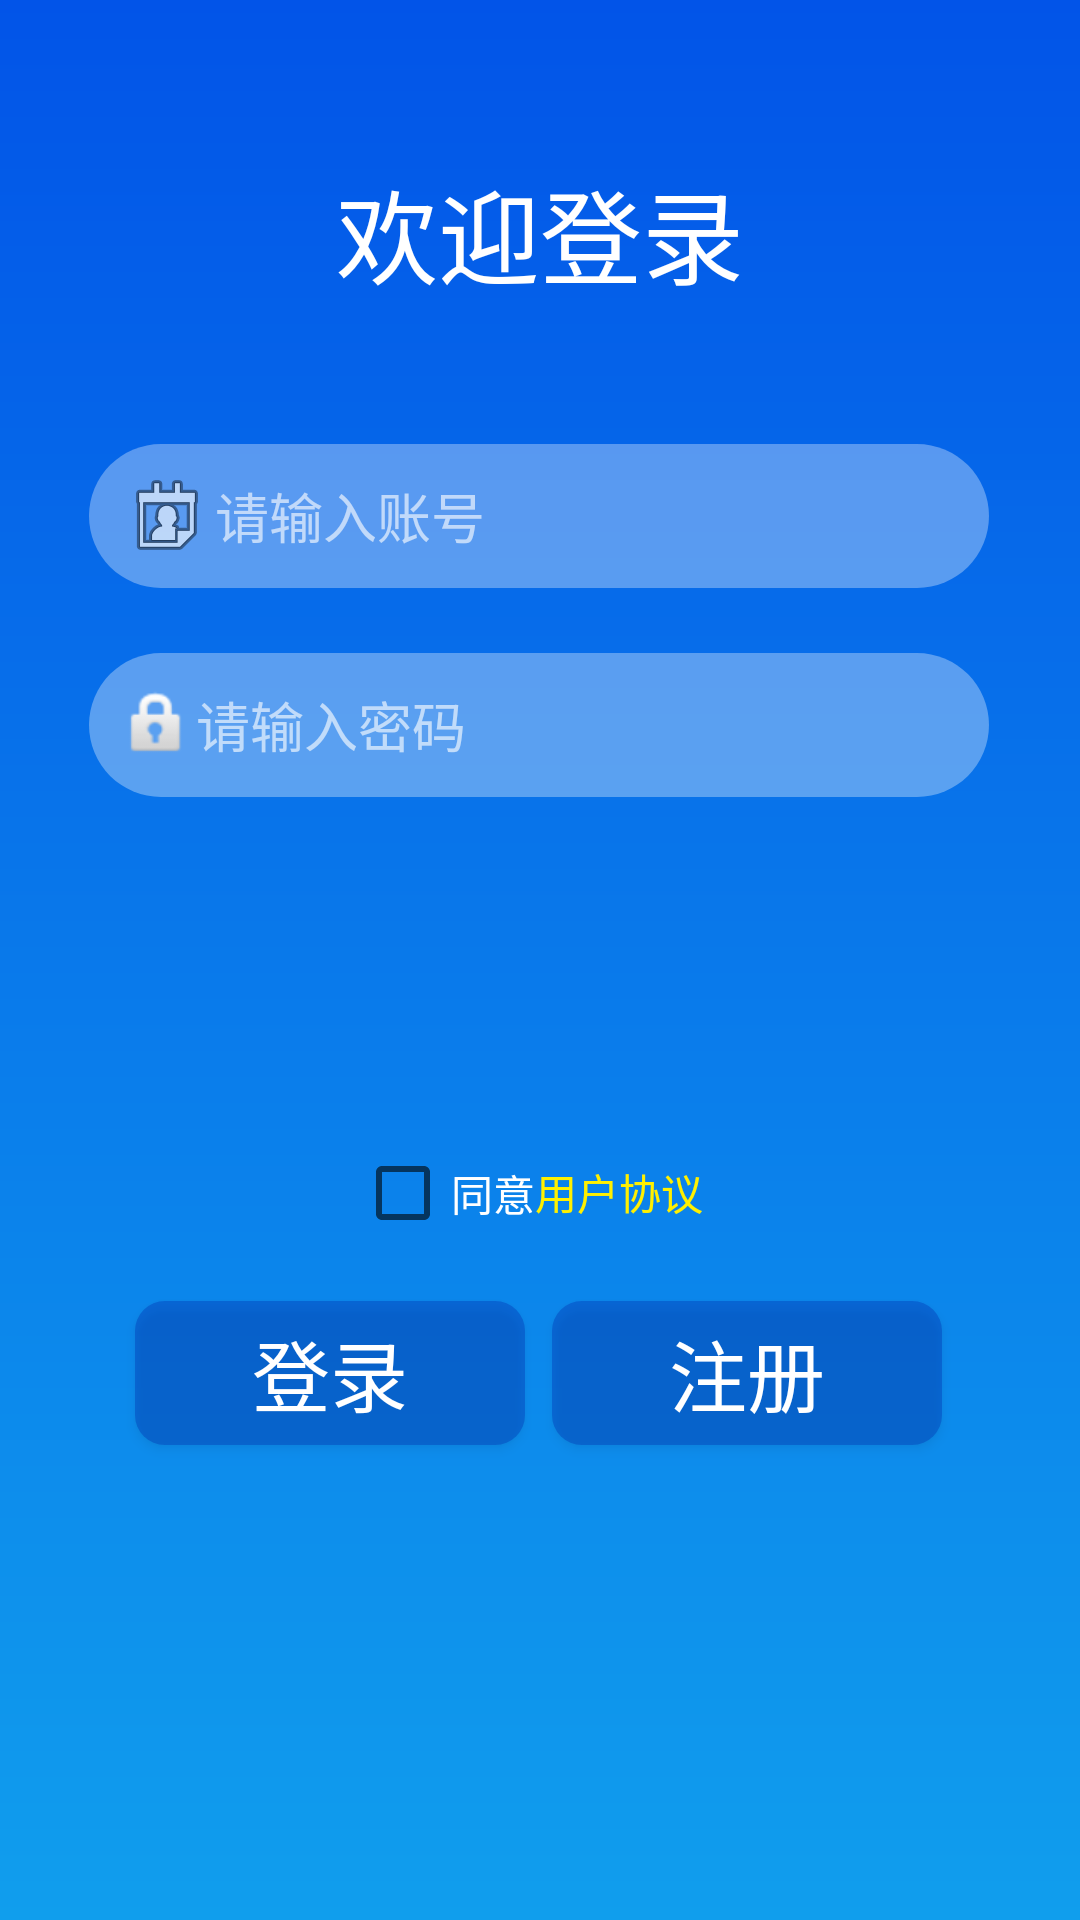

Layout XML and referenced resources for this Android screen:
<!-- AndroidManifest.xml: application theme AppTheme -->
<!-- res/layout/activity_login.xml -->
<?xml version="1.0" encoding="utf-8"?>
<android.support.constraint.ConstraintLayout xmlns:android="http://schemas.android.com/apk/res/android"
    xmlns:app="http://schemas.android.com/apk/res-auto"
    xmlns:tools="http://schemas.android.com/tools"
    android:layout_width="match_parent"
    android:layout_height="match_parent"
    android:background="@drawable/shape_gradient"
    tools:context=".Activity_login">

    <TextView
        android:id="@+id/tV1_Hello"
        android:layout_width="wrap_content"
        android:layout_height="wrap_content"
        android:text="@string/login_welcome"
        android:textColor="@color/white"
        android:textSize="34sp"
        app:layout_constraintBottom_toBottomOf="parent"
        app:layout_constraintEnd_toEndOf="parent"
        app:layout_constraintStart_toStartOf="parent"
        app:layout_constraintTop_toTopOf="parent"
        app:layout_constraintVertical_bias="0.089" />

    <EditText
        android:id="@+id/eT1_ID"
        android:layout_width="300dp"
        android:layout_height="wrap_content"
        android:autofillHints="testaccount"
        android:drawableStart="@android:drawable/ic_menu_my_calendar"
        android:backgroundTint="@color/white"
        android:background="@drawable/ev_style"
        android:textColorHint="#A0FFFFFF"
        android:hint="@string/login_account"
        android:inputType="text"
        android:minHeight="48dp"
        android:textColor="@color/white"
        app:layout_constraintBottom_toBottomOf="parent"
        app:layout_constraintEnd_toEndOf="parent"
        app:layout_constraintHorizontal_bias="0.495"
        app:layout_constraintStart_toStartOf="parent"
        app:layout_constraintTop_toBottomOf="@+id/tV1_Hello"
        app:layout_constraintVertical_bias="0.093" />

    <EditText
        android:id="@+id/eT1_PW"
        android:layout_width="300dp"
        android:layout_height="wrap_content"
        android:autofillHints="123456"
        android:background="@drawable/ev_style"
        android:backgroundTint="@color/white"
        android:drawableStart="@android:drawable/ic_lock_idle_lock"
        android:textColorHint="#A0FFFFFF"
        android:hint="@string/login_pw"
        android:inputType="textPassword"
        android:minHeight="48dp"
        android:textColor="@color/white"
        app:layout_constraintBottom_toBottomOf="parent"
        app:layout_constraintEnd_toEndOf="parent"
        app:layout_constraintHorizontal_bias="0.495"
        app:layout_constraintStart_toStartOf="parent"
        app:layout_constraintTop_toBottomOf="@+id/eT1_ID"
        app:layout_constraintVertical_bias="0.055" />

    <Button
        android:id="@+id/bt1_login"
        android:layout_width="130dp"
        android:layout_height="wrap_content"
        android:layout_marginTop="168dp"
        android:background="@drawable/btn_click_style"
        android:backgroundTint="#0029AB"
        android:onClick="login"
        android:text="@string/login"
        android:textColor="@color/white"
        android:textSize="26sp"
        app:layout_constraintBottom_toBottomOf="parent"
        app:layout_constraintEnd_toEndOf="parent"
        app:layout_constraintHorizontal_bias="0.195"
        app:layout_constraintStart_toStartOf="parent"
        app:layout_constraintTop_toBottomOf="@+id/eT1_PW"
        app:layout_constraintVertical_bias="0.0" />

    <Button
        android:id="@+id/bt1_signup"
        android:layout_width="130dp"
        android:layout_height="wrap_content"
        android:layout_marginTop="168dp"
        android:background="@drawable/btn_click_style"
        android:backgroundTint="#0029AB"
        android:onClick="signup"
        android:text="@string/login_signup"
        android:textColor="@color/white"
        android:textSize="26sp"
        app:layout_constraintBottom_toBottomOf="parent"
        app:layout_constraintEnd_toEndOf="parent"
        app:layout_constraintHorizontal_bias="0.8"
        app:layout_constraintStart_toStartOf="parent"
        app:layout_constraintTop_toBottomOf="@+id/eT1_PW"
        app:layout_constraintVertical_bias="0.0" />

    <TextView
        android:id="@+id/tV1_err"
        android:layout_width="260dp"
        android:layout_height="wrap_content"
        android:textColor="#F2C55C"
        android:textSize="16sp"
        app:layout_constraintBottom_toBottomOf="parent"
        app:layout_constraintEnd_toEndOf="parent"
        app:layout_constraintHorizontal_bias="0.417"
        app:layout_constraintStart_toStartOf="parent"
        app:layout_constraintTop_toBottomOf="@+id/eT1_PW"
        app:layout_constraintVertical_bias="0.026" />

    <CheckBox
        android:id="@+id/cB1_pro"
        android:layout_width="wrap_content"
        android:layout_height="wrap_content"
        android:layout_marginBottom="20dp"

        android:text="@string/login_protocol1"
        android:textColor="@color/white"
        app:layout_constraintBottom_toTopOf="@+id/bt1_login"
        app:layout_constraintEnd_toEndOf="parent"
        app:layout_constraintHorizontal_bias="0.394"
        app:layout_constraintStart_toStartOf="parent" />

    <TextView
        android:id="@+id/tV1_pro"
        android:layout_width="wrap_content"
        android:layout_height="wrap_content"
        android:layout_marginStart="0dp"
        android:layout_marginBottom="26dp"
        android:onClick="protocol"
        android:text="@string/login_protocol2"
        android:textAlignment="center"
        android:textColor="#FFF000"
        app:layout_constraintBottom_toTopOf="@+id/bt1_login"
        app:layout_constraintStart_toEndOf="@+id/cB1_pro" />

</android.support.constraint.ConstraintLayout>
<!-- resources referenced by this layout -->
<resources>
  <color name="white">#FFFFFF</color>
  <!-- drawable btn_click_style (drawable) -->
  <?xml version="1.0" encoding="utf-8"?>
  <selector xmlns:android="http://schemas.android.com/apk/res/android">
      <item android:state_pressed="true">
          <shape>
              <padding android:left="10dp"
                  android:right="10dp"
                  android:top="5dp"
                  android:bottom="5dp"/>
              <solid android:color="@color/colorButtonPress"/>
              <corners android:topLeftRadius="10dp"
                  android:topRightRadius="10dp"
                  android:bottomLeftRadius="10dp"
                  android:bottomRightRadius="10dp"/>
          </shape>
      </item>
      <item>
          <shape>
              <padding android:left="10dp"
                  android:right="10dp"
                  android:top="5dp"
                  android:bottom="5dp"/>
              <solid android:color="@color/colorButtonNormal"/>
              <corners android:topLeftRadius="10dp"
                  android:topRightRadius="10dp"
                  android:bottomLeftRadius="10dp"
                  android:bottomRightRadius="10dp"/>
          </shape>
      </item>
  </selector>
  <!-- drawable ev_style (drawable) -->
  <?xml version="1.0" encoding="utf-8"?>
  <selector xmlns:android="http://schemas.android.com/apk/res/android">
      <item>
          <shape>
              <padding android:left="10dp"
                  android:right="10dp"
                  android:top="5dp"
                  android:bottom="5dp"/>
              <solid android:color="@color/colorButtonNormal"/>
              <corners android:topLeftRadius="50dp"
                  android:topRightRadius="50dp"
                  android:bottomLeftRadius="50dp"
                  android:bottomRightRadius="50dp"/>
          </shape>
      </item>
  </selector>
  <!-- drawable shape_gradient (drawable) -->
  <?xml version="1.0" encoding="utf-8"?>
  <shape xmlns:android="http://schemas.android.com/apk/res/android">
      <gradient
          android:angle="90"
          android:endColor="@color/colorPrimaryDark"
          android:startColor="@color/colorPrimary" />
  </shape>
  <string name="login">登录</string>
  <string name="login_account">请输入账号</string>
  <string name="login_protocol1">同意</string>
  <string name="login_protocol2">用户协议</string>
  <string name="login_pw">请输入密码</string>
  <string name="login_signup">注册</string>
  <string name="login_welcome">欢迎登录</string>
  <style name="AppTheme" parent="Theme.AppCompat.DayNight.DarkActionBar">
          
          <item name="colorPrimary">@color/colorPrimaryDark</item>
          <item name="colorPrimaryDark">@color/colorPrimaryDark</item>
  
          
          <item name="android:navigationBarColor">@color/colorPrimary</item>
      </style>
  <color name="colorButtonPress">#99FFFFFF</color>
  <color name="colorButtonNormal">#55FFFFFF</color>
  <color name="colorPrimaryDark">#0254E8</color>
  <color name="colorPrimary">#109EED</color>
</resources>
